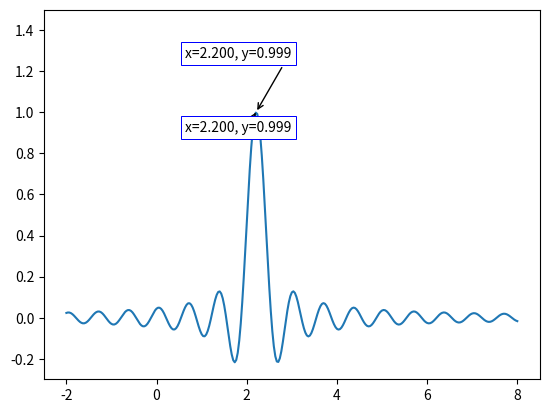

Write Python code to recreate this figure.
import matplotlib.pyplot as plt
import numpy as np

x = np.linspace(-2,8, num=301)
y = np.sinc((x-2.21)*3)


fig, ax = plt.subplots()
ax.plot(x,y)

def annot_max(x,y, ax=None):
    xmax = x[np.argmax(y)]
    ymax = y.max()
    text= "x={:.3f}, y={:.3f}".format(xmax, ymax)
    if not ax:
        ax=plt.gca()
    bbox_props = dict(boxstyle="square,pad=0.3", fc="w", ec="b", lw=0.72)
    arrowprops=dict(arrowstyle="->", connectionstyle="angle,angleA=0,angleB=60")
    kw = dict(xycoords='data', textcoords="axes fraction",
              arrowprops=arrowprops, bbox=bbox_props, ha="right", va="top")
    ax.annotate(text, xy=(xmax, ymax), xytext=(0.5, 0.9), **kw)
    ax.annotate(text, xy=(xmax, ymax), xytext=(0.5, 0.7), **kw)

annot_max(x,y)


ax.set_ylim(-0.3, 1.5)
plt.show()